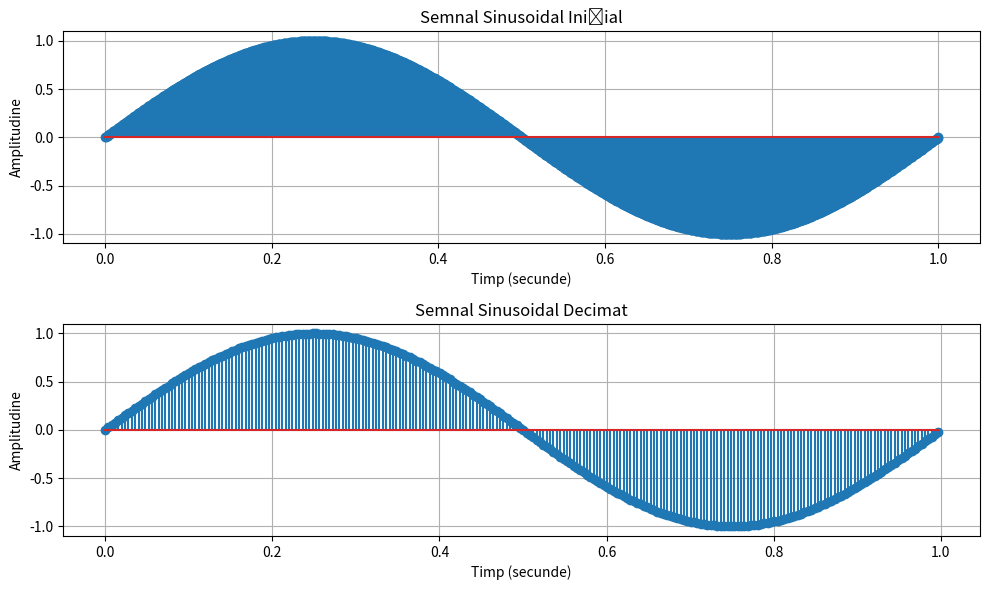
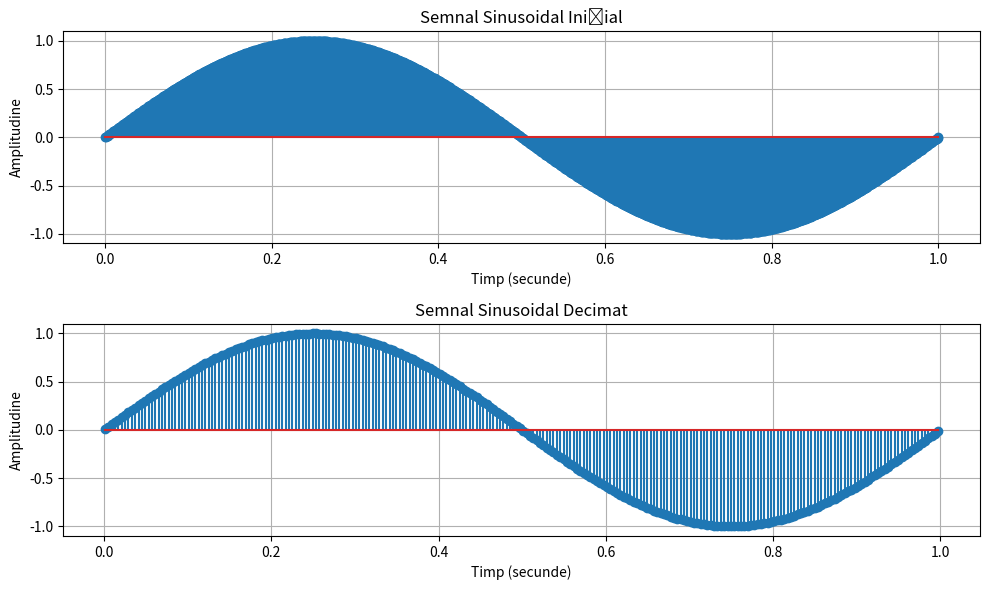

Reproduce these figures in Python, in order.
import numpy as np
import matplotlib.pyplot as plt

fs_initial = 1000
duration = 1
no_samples = int(fs_initial * duration)

time_initial = np.linspace(0, duration, no_samples)
signal_initial = np.sin(2 * np.pi * 1000 * time_initial)

signal_decimated = signal_initial[::4]
time_decimated = time_initial[::4]

plt.figure(figsize=(10, 6))
plt.subplot(2, 1, 1)
plt.stem(time_initial, signal_initial)
plt.title("Semnal Sinusoidal Inițial")
plt.xlabel("Timp (secunde)")
plt.ylabel("Amplitudine")
plt.grid(True)

plt.subplot(2, 1, 2)
plt.stem(time_decimated, signal_decimated)
plt.title("Semnal Sinusoidal Decimat")
plt.xlabel("Timp (secunde)")
plt.ylabel("Amplitudine")
plt.grid(True)

plt.tight_layout()
plt.savefig("L2_7a.pdf", format="pdf", bbox_inches="tight")
plt.show()

# frecventa de esantionare este suficient de mare pentru a genera un semnal sinusoidal si daca renuntam la 3/4 din esantionae

signal_decimated = signal_initial[1::4]
time_decimated = time_initial[1::4]

plt.figure(figsize=(10, 6))
plt.subplot(2, 1, 1)
plt.stem(time_initial, signal_initial)
plt.title("Semnal Sinusoidal Inițial")
plt.xlabel("Timp (secunde)")
plt.ylabel("Amplitudine")
plt.grid(True)

plt.subplot(2, 1, 2)
plt.stem(time_decimated, signal_decimated)
plt.title("Semnal Sinusoidal Decimat")
plt.xlabel("Timp (secunde)")
plt.ylabel("Amplitudine")
plt.grid(True)

plt.savefig("L2_7b.pdf", format="pdf", bbox_inches="tight")
plt.tight_layout()
plt.show()

# incepand de la a doua valoare, graficul nu mai este centrat in 0 si are durata mai mica, dar isi pastreaza forma de sinusioda